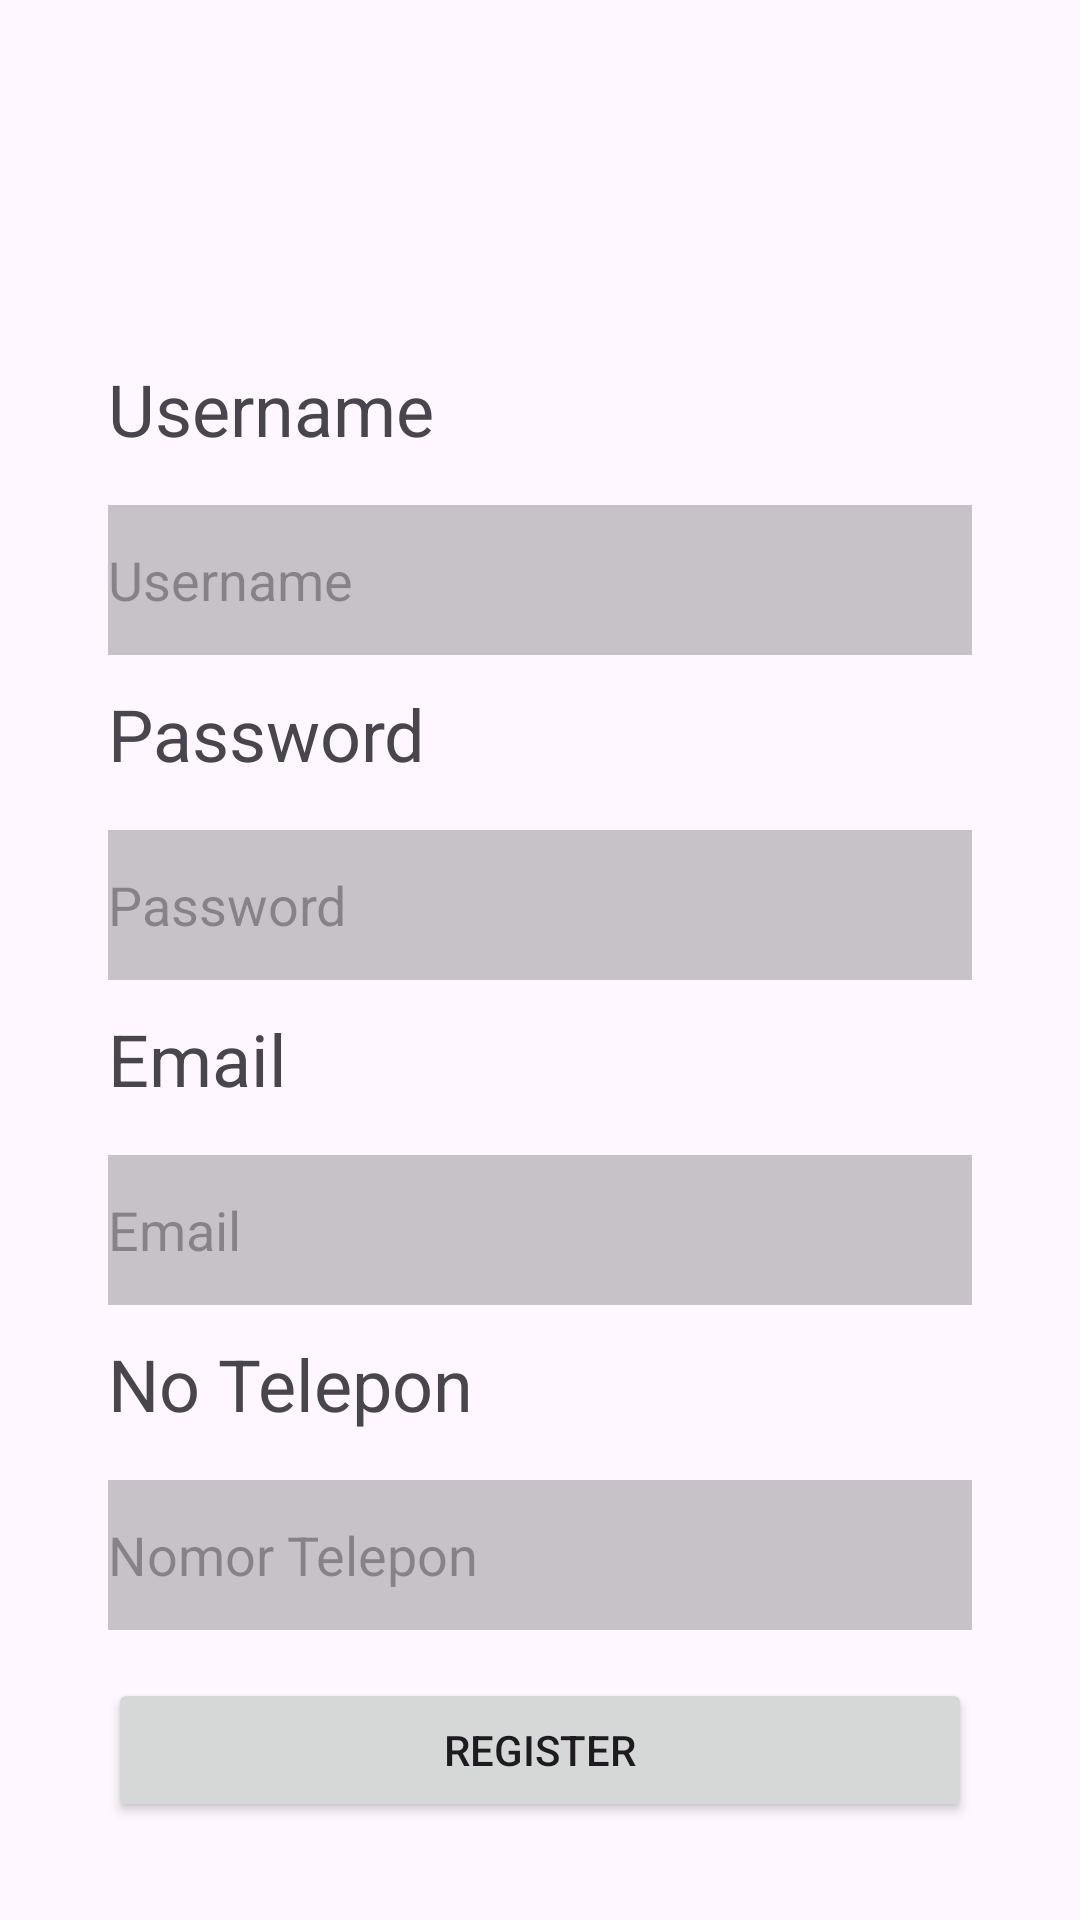

The Android layout XML behind this screen, and the referenced resources:
<!-- AndroidManifest.xml: application theme Theme.Challenge6FN -->
<!-- res/layout/activity_register.xml -->
<?xml version="1.0" encoding="utf-8"?>
<androidx.constraintlayout.widget.ConstraintLayout xmlns:android="http://schemas.android.com/apk/res/android"
    xmlns:app="http://schemas.android.com/apk/res-auto"
    xmlns:tools="http://schemas.android.com/tools"
    android:layout_width="match_parent"
    android:layout_height="match_parent"
    android:padding="20dp"
    tools:context=".RegisterActivity">


    <TextView
        android:id="@+id/textUsername1"
        android:layout_width="wrap_content"
        android:layout_height="wrap_content"
        android:paddingStart="16dp"
        android:paddingTop="100dp"
        android:text="Username"
        android:textSize="24sp"
        app:layout_constraintStart_toStartOf="parent"
        app:layout_constraintTop_toTopOf="parent" />

    <EditText
        android:id="@+id/usernameEditText"
        android:layout_width="0dp"
        android:layout_height="50dp"
        android:layout_margin="16dp"
        android:background="@color/cardview_shadow_start_color"
        android:hint="Username"
        app:layout_constraintEnd_toEndOf="parent"
        app:layout_constraintStart_toStartOf="parent"
        app:layout_constraintTop_toBottomOf="@id/textUsername1" />

    <TextView
        android:id="@+id/textPassword1"
        android:layout_width="wrap_content"
        android:layout_height="wrap_content"
        android:paddingStart="16dp"
        android:paddingTop="10dp"
        android:text="Password"
        android:textSize="24sp"
        app:layout_constraintStart_toStartOf="parent"
        app:layout_constraintTop_toBottomOf="@id/usernameEditText" />

    <EditText
        android:id="@+id/passwordEditText"
        android:layout_width="0dp"
        android:layout_height="50dp"
        android:layout_margin="16dp"
        android:background="@color/cardview_shadow_start_color"
        android:hint="Password"
        android:inputType="textPassword"
        app:layout_constraintEnd_toEndOf="parent"
        app:layout_constraintStart_toStartOf="parent"
        app:layout_constraintTop_toBottomOf="@id/textPassword1" />

    <TextView
        android:id="@+id/textEmail1"
        android:layout_width="wrap_content"
        android:layout_height="wrap_content"
        android:paddingStart="16dp"
        android:paddingTop="10dp"
        android:text="Email"
        android:textSize="24sp"
        app:layout_constraintStart_toStartOf="parent"
        app:layout_constraintTop_toBottomOf="@id/passwordEditText" />


    <EditText
        android:id="@+id/emailEditText"
        android:layout_width="0dp"
        android:layout_height="50dp"
        android:layout_margin="16dp"
        android:background="@color/cardview_shadow_start_color"
        android:hint="Email"
        android:inputType="textEmailAddress"
        app:layout_constraintEnd_toEndOf="parent"
        app:layout_constraintStart_toStartOf="parent"
        app:layout_constraintTop_toBottomOf="@id/textEmail1" />

    <TextView
        android:id="@+id/textPhone1"
        android:layout_width="wrap_content"
        android:layout_height="wrap_content"
        android:paddingStart="16dp"
        android:paddingTop="10dp"
        android:text="No Telepon"
        android:textSize="24sp"
        app:layout_constraintStart_toStartOf="parent"
        app:layout_constraintTop_toBottomOf="@id/emailEditText" />


    <EditText
        android:id="@+id/phoneEditText"
        android:layout_width="0dp"
        android:layout_height="50dp"
        android:layout_margin="16dp"
        android:background="@color/cardview_shadow_start_color"
        android:hint="Nomor Telepon"
        android:inputType="phone"
        app:layout_constraintEnd_toEndOf="parent"
        app:layout_constraintStart_toStartOf="parent"
        app:layout_constraintTop_toBottomOf="@id/textPhone1" />

    <Button
        android:id="@+id/registerButton"
        android:layout_width="0dp"
        android:layout_height="wrap_content"
        android:layout_margin="16dp"
        android:text="Register"
        app:layout_constraintEnd_toEndOf="parent"
        app:layout_constraintStart_toStartOf="parent"
        app:layout_constraintTop_toBottomOf="@id/phoneEditText" />

    <TextView
        android:id="@+id/loginText"
        android:layout_width="0dp"
        android:layout_height="wrap_content"
        android:layout_margin="16dp"
        android:text="Already have an account? Login"
        app:layout_constraintEnd_toEndOf="parent"
        app:layout_constraintStart_toStartOf="parent"
        app:layout_constraintTop_toBottomOf="@id/registerButton" />
</androidx.constraintlayout.widget.ConstraintLayout>
<!-- resources referenced by this layout -->
<resources>
  <style name="Theme.Challenge6FN" parent="Base.Theme.Challenge6FN" />
  <style name="Base.Theme.Challenge6FN" parent="Theme.Material3.DayNight.NoActionBar">
          
          
      </style>
</resources>
